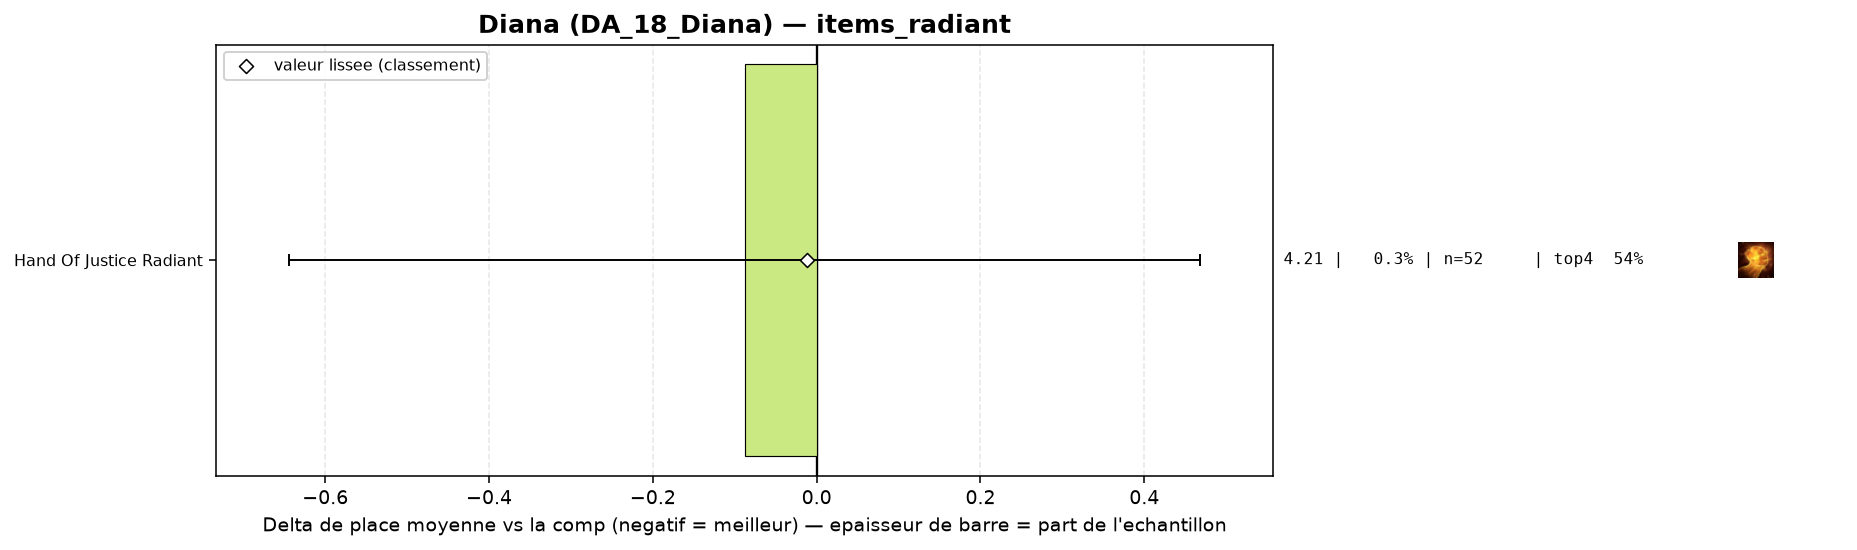

The data file committed next to this chart (first rows):
group, label, n, share, avg_place, shrunk_avg, score, d_avg, d_avg_pess, impact, d_top4, win, top2, top4, sd, z, p, significant
populaire, Hand Of Justice Radiant, 52, 0.003086, 4.212, 4.288, -0.012, -0.088, 0.0, 0.0, 0.0011, 0.0577, 0.2692, 0.5385, 2.041, -0.31, 0.756, False
